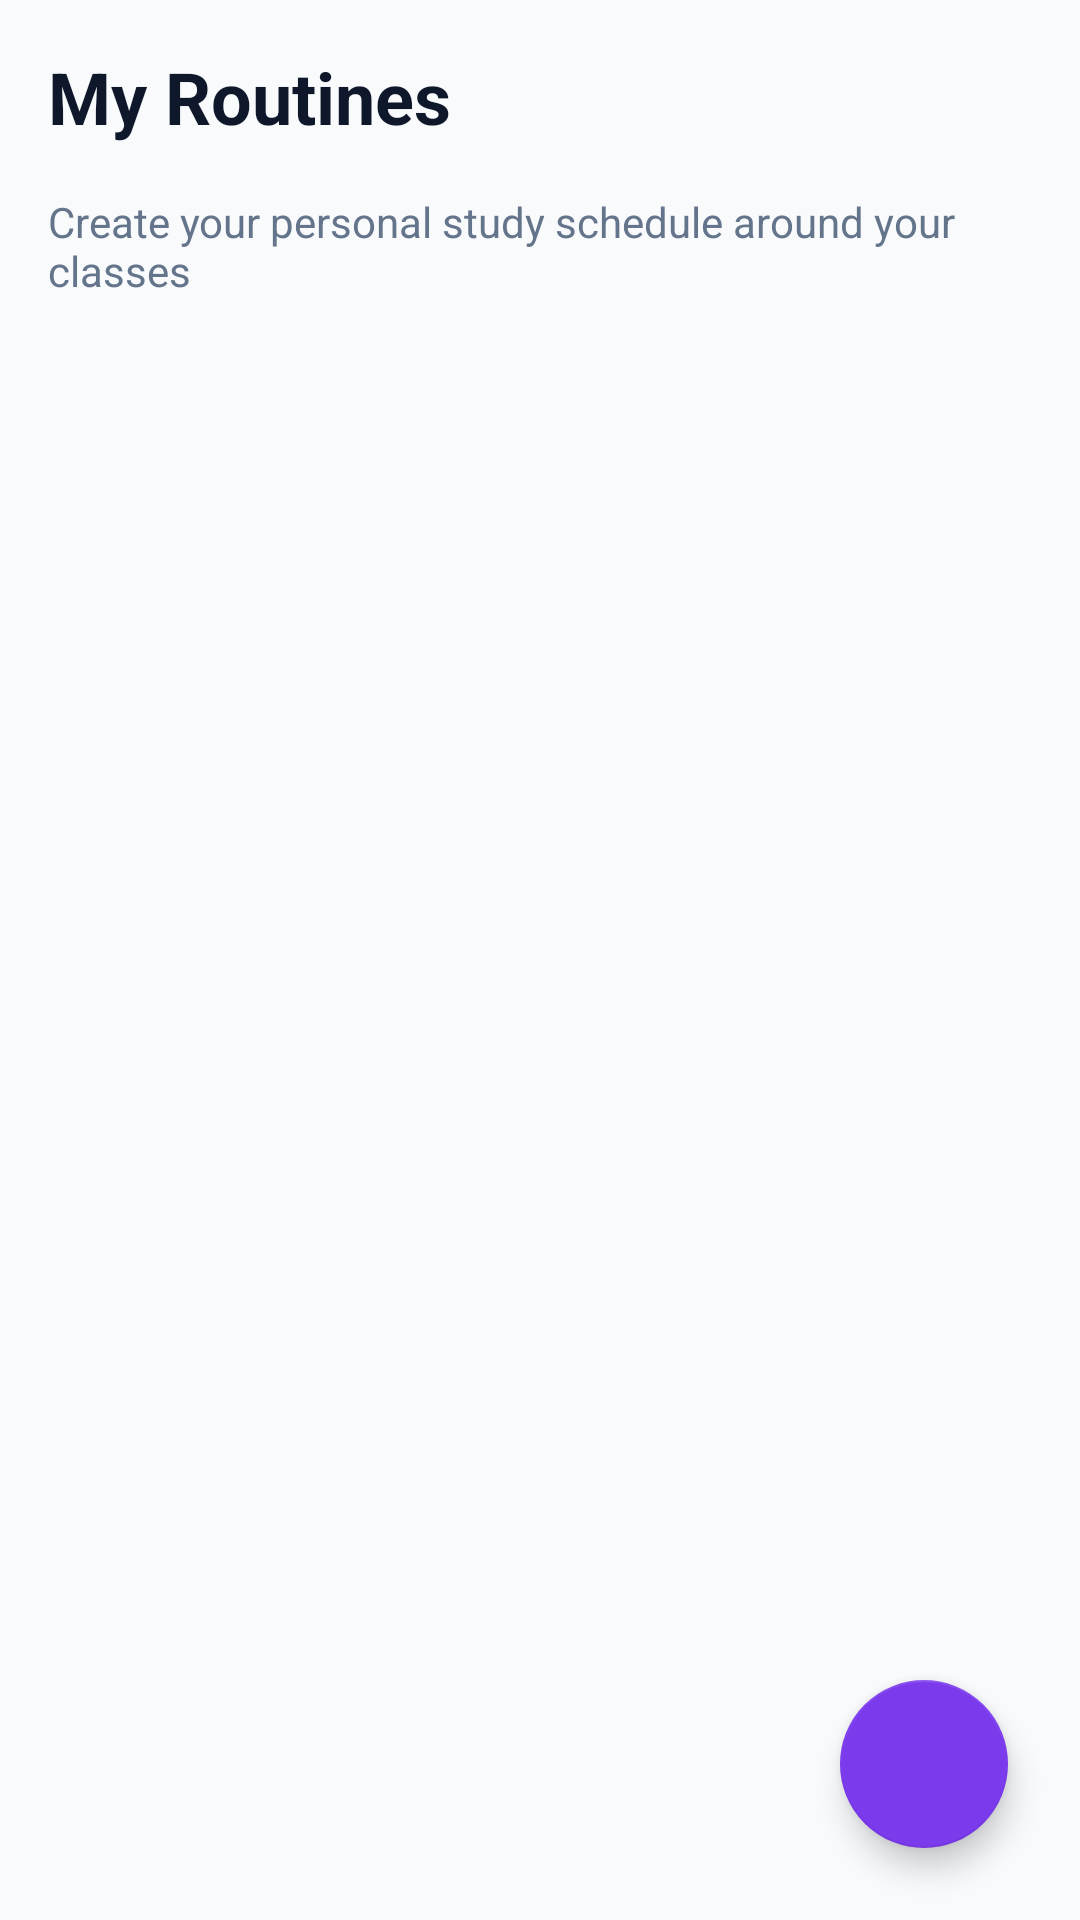

The Android layout XML behind this screen, and the referenced resources:
<!-- AndroidManifest.xml: application theme Theme.AttendanceSystem -->
<!-- res/layout/fragment_student_routines.xml -->
<?xml version="1.0" encoding="utf-8"?>
<androidx.constraintlayout.widget.ConstraintLayout
    xmlns:android="http://schemas.android.com/apk/res/android"
    xmlns:app="http://schemas.android.com/apk/res-auto"
    android:layout_width="match_parent"
    android:layout_height="match_parent"
    android:background="@color/background">

    
    <TextView
        android:id="@+id/textRoutinesTitle"
        android:layout_width="wrap_content"
        android:layout_height="wrap_content"
        android:text="My Routines"
        android:textSize="24sp"
        android:textStyle="bold"
        android:textColor="@color/text_primary"
        android:padding="16dp"
        app:layout_constraintTop_toTopOf="parent"
        app:layout_constraintStart_toStartOf="parent" />

    <TextView
        android:id="@+id/textRoutinesSubtitle"
        android:layout_width="0dp"
        android:layout_height="wrap_content"
        android:text="Create your personal study schedule around your classes"
        android:textSize="14sp"
        android:textColor="@color/text_secondary"
        android:paddingStart="16dp"
        android:paddingEnd="16dp"
        android:paddingBottom="8dp"
        app:layout_constraintTop_toBottomOf="@id/textRoutinesTitle"
        app:layout_constraintStart_toStartOf="parent"
        app:layout_constraintEnd_toEndOf="parent" />

    
    <androidx.recyclerview.widget.RecyclerView
        android:id="@+id/recyclerViewRoutines"
        android:layout_width="0dp"
        android:layout_height="0dp"
        android:padding="16dp"
        android:clipToPadding="false"
        app:layout_constraintTop_toBottomOf="@id/textRoutinesSubtitle"
        app:layout_constraintBottom_toBottomOf="parent"
        app:layout_constraintStart_toStartOf="parent"
        app:layout_constraintEnd_toEndOf="parent" />

    
    <LinearLayout
        android:id="@+id/emptyStateRoutines"
        android:layout_width="wrap_content"
        android:layout_height="wrap_content"
        android:orientation="vertical"
        android:gravity="center"
        android:visibility="gone"
        app:layout_constraintTop_toTopOf="parent"
        app:layout_constraintBottom_toBottomOf="parent"
        app:layout_constraintStart_toStartOf="parent"
        app:layout_constraintEnd_toEndOf="parent">

        <ImageView
            android:layout_width="80dp"
            android:layout_height="80dp"
            android:src="@drawable/ic_schedule"
            app:tint="@color/text_secondary"
            android:alpha="0.5" />

        <TextView
            android:layout_width="wrap_content"
            android:layout_height="wrap_content"
            android:text="No routines yet"
            android:textSize="18sp"
            android:textStyle="bold"
            android:textColor="@color/text_secondary"
            android:layout_marginTop="16dp" />

        <TextView
            android:layout_width="wrap_content"
            android:layout_height="wrap_content"
            android:text="Tap + to create your first routine"
            android:textSize="14sp"
            android:textColor="@color/text_secondary"
            android:layout_marginTop="8dp" />

    </LinearLayout>

    
    <ProgressBar
        android:id="@+id/progressBarRoutines"
        android:layout_width="wrap_content"
        android:layout_height="wrap_content"
        android:visibility="gone"
        app:layout_constraintTop_toTopOf="parent"
        app:layout_constraintBottom_toBottomOf="parent"
        app:layout_constraintStart_toStartOf="parent"
        app:layout_constraintEnd_toEndOf="parent" />

    
    <com.google.android.material.floatingactionbutton.FloatingActionButton
        android:id="@+id/fabAddRoutine"
        android:layout_width="wrap_content"
        android:layout_height="wrap_content"
        android:layout_margin="24dp"
        android:src="@drawable/ic_add"
        android:contentDescription="Add routine"
        app:layout_constraintBottom_toBottomOf="parent"
        app:layout_constraintEnd_toEndOf="parent" />

</androidx.constraintlayout.widget.ConstraintLayout>
<!-- resources referenced by this layout -->
<resources>
  <color name="background">#F8FAFC</color>
  <color name="text_primary">#0F172A</color>
  <color name="text_secondary">#64748B</color>
  <style name="Theme.AttendanceSystem" parent="Base.Theme.AttendanceSystem" />
  <color name="primary">#2563EB</color>
  <color name="primary_dark">#1D4ED8</color>
  <color name="on_primary">#FFFFFF</color>
  <color name="secondary">#7C3AED</color>
  <color name="secondary_dark">#6D28D9</color>
  <color name="on_secondary">#FFFFFF</color>
  <color name="tertiary">#0D9488</color>
  <color name="on_tertiary">#FFFFFF</color>
  <color name="surface">#FFFFFF</color>
  <color name="on_background">#0F172A</color>
  <color name="on_surface">#1E293B</color>
  <color name="surface_variant">#F1F5F9</color>
  <color name="on_surface_variant">#64748B</color>
  <color name="error">#DC2626</color>
  <color name="on_error">#FFFFFF</color>
  <color name="outline">#CBD5E1</color>
  <style name="TextAppearance.App.Headline1" parent="TextAppearance.MaterialComponents.Headline4">
          <item name="android:textSize">34sp</item>
          <item name="android:textStyle">bold</item>
          <item name="android:textColor">@color/text_primary</item>
          <item name="android:letterSpacing">-0.02</item>
      </style>
  <style name="TextAppearance.App.Headline2" parent="TextAppearance.MaterialComponents.Headline5">
          <item name="android:textSize">26sp</item>
          <item name="android:textStyle">bold</item>
          <item name="android:textColor">@color/text_primary</item>
          <item name="android:letterSpacing">-0.01</item>
      </style>
  <style name="TextAppearance.App.Headline3" parent="TextAppearance.MaterialComponents.Headline6">
          <item name="android:textSize">20sp</item>
          <item name="android:textStyle">bold</item>
          <item name="android:textColor">@color/text_primary</item>
      </style>
  <style name="TextAppearance.App.Body1" parent="TextAppearance.MaterialComponents.Body1">
          <item name="android:textSize">16sp</item>
          <item name="android:textColor">@color/text_primary</item>
          <item name="android:lineSpacingMultiplier">1.5</item>
      </style>
  <style name="TextAppearance.App.Body2" parent="TextAppearance.MaterialComponents.Body2">
          <item name="android:textSize">14sp</item>
          <item name="android:textColor">@color/text_secondary</item>
          <item name="android:lineSpacingMultiplier">1.5</item>
      </style>
  <style name="TextAppearance.App.Caption" parent="TextAppearance.MaterialComponents.Caption">
          <item name="android:textSize">12sp</item>
          <item name="android:textColor">@color/text_hint</item>
      </style>
  <style name="ShapeAppearance.App.Small" parent="ShapeAppearance.MaterialComponents.SmallComponent">
          <item name="cornerFamily">rounded</item>
          <item name="cornerSize">14dp</item>
      </style>
  <style name="ShapeAppearance.App.Medium" parent="ShapeAppearance.MaterialComponents.MediumComponent">
          <item name="cornerFamily">rounded</item>
          <item name="cornerSize">20dp</item>
      </style>
  <style name="ShapeAppearance.App.Large" parent="ShapeAppearance.MaterialComponents.LargeComponent">
          <item name="cornerFamily">rounded</item>
          <item name="cornerSize">28dp</item>
      </style>
  <color name="ripple">#202563EB</color>
  <color name="ripple_light">#102563EB</color>
  <color name="card_background">#FFFFFF</color>
  <color name="card_border">#E2E8F0</color>
  <color name="input_background">#F8FAFC</color>
  <color name="text_hint">#94A3B8</color>
  <color name="bottom_nav_background">#FFFFFF</color>
  <style name="App.BottomNavigation.ActiveIndicator" parent="">
          <item name="android:color">@color/bottom_nav_indicator</item>
      </style>
  <color name="bottom_nav_indicator">#DBEAFE</color>
</resources>
